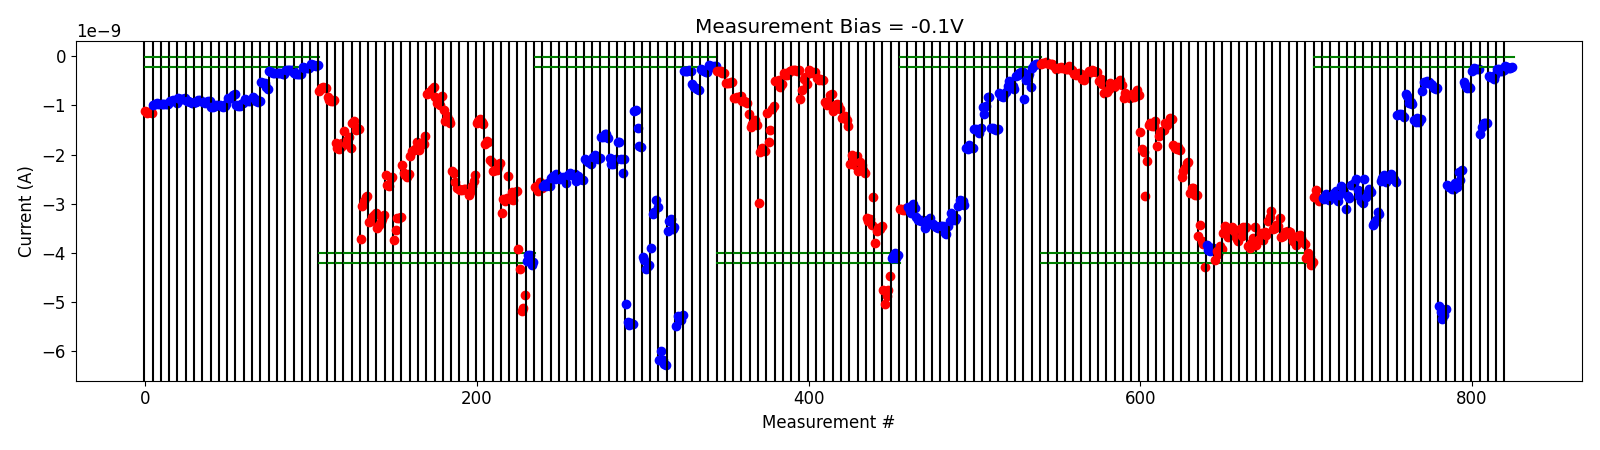

The file beside this chart, header and first rows:
# pulse_v, pulse_width, num_applied, meas_v, i_0, i_1, i_2, i_3, i_4
-5.000000000000000000e-01, 4.999999999999999774e-07, 1.000000000000000000e+03, -1.000000000000000056e-01, -2.860132500000000514e-09, -2.714293560000000289e-09, -2.878210699999999944e-09, -2.940809240000000235e-09, -2.899802259999999992e-09
-5.000000000000000000e-01, 4.999999999999999774e-07, 1.000000000000000000e+03, -1.000000000000000056e-01, -2.892217600000000234e-09, -2.902302059999999868e-09, -2.795110160000000173e-09, -2.862987560000000148e-09, -2.919587700000000349e-09
-1.000000000000000000e+00, 4.999999999999999774e-07, 1.000000000000000000e+03, -1.000000000000000056e-01, -2.837149099999999992e-09, -2.819730519999999981e-09, -2.780366140000000160e-09, -2.743212680000000442e-09, -2.933527800000000024e-09
-1.500000000000000000e+00, 4.999999999999999774e-07, 1.000000000000000000e+03, -1.000000000000000056e-01, -2.823607440000000107e-09, -2.639202619999999828e-09, -2.673416440000000331e-09, -2.764225940000000192e-09, -3.099649200000000306e-09
-2.000000000000000000e+00, 4.999999999999999774e-07, 1.000000000000000000e+03, -1.000000000000000056e-01, -2.832526839999999922e-09, -2.889729740000000194e-09, -2.616654159999999978e-09, -2.613729440000000224e-09, -2.586785460000000370e-09
-2.500000000000000000e+00, 4.999999999999999774e-07, 1.000000000000000000e+03, -1.000000000000000056e-01, -2.504669220000000037e-09, -2.713706699999999909e-09, -2.838832240000000267e-09, -2.938597500000000202e-09, -2.983213060000000479e-09
-3.000000000000000000e+00, 4.999999999999999774e-07, 1.000000000000000000e+03, -1.000000000000000056e-01, -2.486962640000000037e-09, -2.859831439999999836e-09, -2.756347740000000168e-09, -2.695809619999999982e-09, -2.759830660000000016e-09
-3.500000000000000000e+00, 4.999999999999999774e-07, 1.000000000000000000e+03, -1.000000000000000056e-01, -3.436674900000000201e-09, -3.396440380000000358e-09, -3.324447160000000203e-09, -3.163737220000000102e-09, -3.209700600000000388e-09
-4.000000000000000000e+00, 4.999999999999999774e-07, 1.000000000000000000e+03, -1.000000000000000056e-01, -2.530290960000000096e-09, -2.472253000000000148e-09, -2.412664060000000116e-09, -2.559913260000000154e-09, -2.482020740000000067e-09
-4.500000000000000000e+00, 4.999999999999999774e-07, 1.000000000000000000e+03, -1.000000000000000056e-01, -2.495178240000000081e-09, -2.391681800000000322e-09, -2.427542400000000429e-09, -2.490001560000000212e-09, -2.564695340000000380e-09
-5.000000000000000000e+00, 4.999999999999999774e-07, 1.000000000000000000e+03, -1.000000000000000056e-01, -1.189100524000000182e-09, -1.175582262000000220e-09, -1.179786966000000088e-09, -1.184771530000000027e-09, -1.234565068000000082e-09
-5.000000000000000000e+00, 4.999999999999999774e-07, 1.000000000000000000e+03, -1.000000000000000056e-01, -7.655801420000000506e-10, -8.049808780000000499e-10, -9.517996800000001888e-10, -9.205496300000000998e-10, -9.625464439999999897e-10
-5.500000000000000000e+00, 4.999999999999999774e-07, 1.000000000000000000e+03, -1.000000000000000056e-01, -1.291283244000000049e-09, -1.332252316000000045e-09, -1.253867642000000056e-09, -1.332999221999999975e-09, -1.269484122000000086e-09
-6.000000000000000000e+00, 4.999999999999999774e-07, 1.000000000000000000e+03, -1.000000000000000056e-01, -7.108953340000000551e-10, -5.179647579999999556e-10, -5.424521280000000118e-10, -4.959670560000000527e-10, -5.316519240000000709e-10
-6.000000000000000000e+00, 4.999999999999999774e-07, 1.000000000000000000e+03, -1.000000000000000056e-01, -5.545048360000000755e-10, -5.814495259999999907e-10, -6.449193859999999760e-10, -6.712423199999999436e-10, -6.420925720000000657e-10
-6.500000000000000000e+00, 4.999999999999999774e-07, 1.000000000000000000e+03, -1.000000000000000056e-01, -5.078397400000000163e-09, -5.199452949999999565e-09, -5.352956300000000155e-09, -5.269771650000000207e-09, -5.142644549999999317e-09
-7.000000000000000000e+00, 4.999999999999999774e-07, 1.000000000000000000e+03, -1.000000000000000056e-01, -2.612282540000000148e-09, -2.656170880000000136e-09, -2.658905955000000151e-09, -2.696879054999999923e-09, -2.694167160000000184e-09
-7.000000000000000000e+00, 4.999999999999999774e-07, 1.000000000000000000e+03, -1.000000000000000056e-01, -2.586576205000000337e-09, -2.662117325000000290e-09, -2.356516824999999862e-09, -2.509349524999999667e-09, -2.312649480000000032e-09
-7.500000000000000000e+00, 4.999999999999999774e-07, 1.000000000000000000e+03, -1.000000000000000056e-01, -5.211387700000000231e-10, -5.883823800000000441e-10, -6.545736150000000200e-10, -6.345727600000001061e-10, -6.540662450000000195e-10
-7.500000000000000000e+00, 4.999999999999999774e-07, 1.000000000000000000e+03, -1.000000000000000056e-01, -2.900293580000000356e-10, -2.440199739999999990e-10, -2.524090399999999732e-10, -2.664221220000000191e-10, -2.659648800000000561e-10
-7.500000000000000000e+00, 4.999999999999999774e-07, 1.000000000000000000e+03, -1.000000000000000056e-01, -1.574275274000000067e-09, -1.443258250000000102e-09, -1.352562480000000016e-09, -1.360630874000000011e-09, -1.347331105999999942e-09
-8.000000000000000000e+00, 4.999999999999999774e-07, 1.000000000000000000e+03, -1.000000000000000056e-01, -4.111655619999999975e-10, -4.162627240000000141e-10, -4.263250440000000240e-10, -4.545272460000000061e-10, -3.858948000000000290e-10
-8.000000000000000000e+00, 4.999999999999999774e-07, 1.000000000000000000e+03, -1.000000000000000056e-01, -2.528161180000000071e-10, -2.645803520000000278e-10, -3.009730880000000205e-10, -3.086446099999999922e-10, -2.849924140000000263e-10
-8.199999999999999289e+00, 4.999999999999999774e-07, 1.000000000000000000e+03, -1.000000000000000056e-01, -2.048936970000000367e-10, -2.105428810000000063e-10, -2.355106750000000047e-10, -2.368794140000000499e-10, -2.085424070000000368e-10
